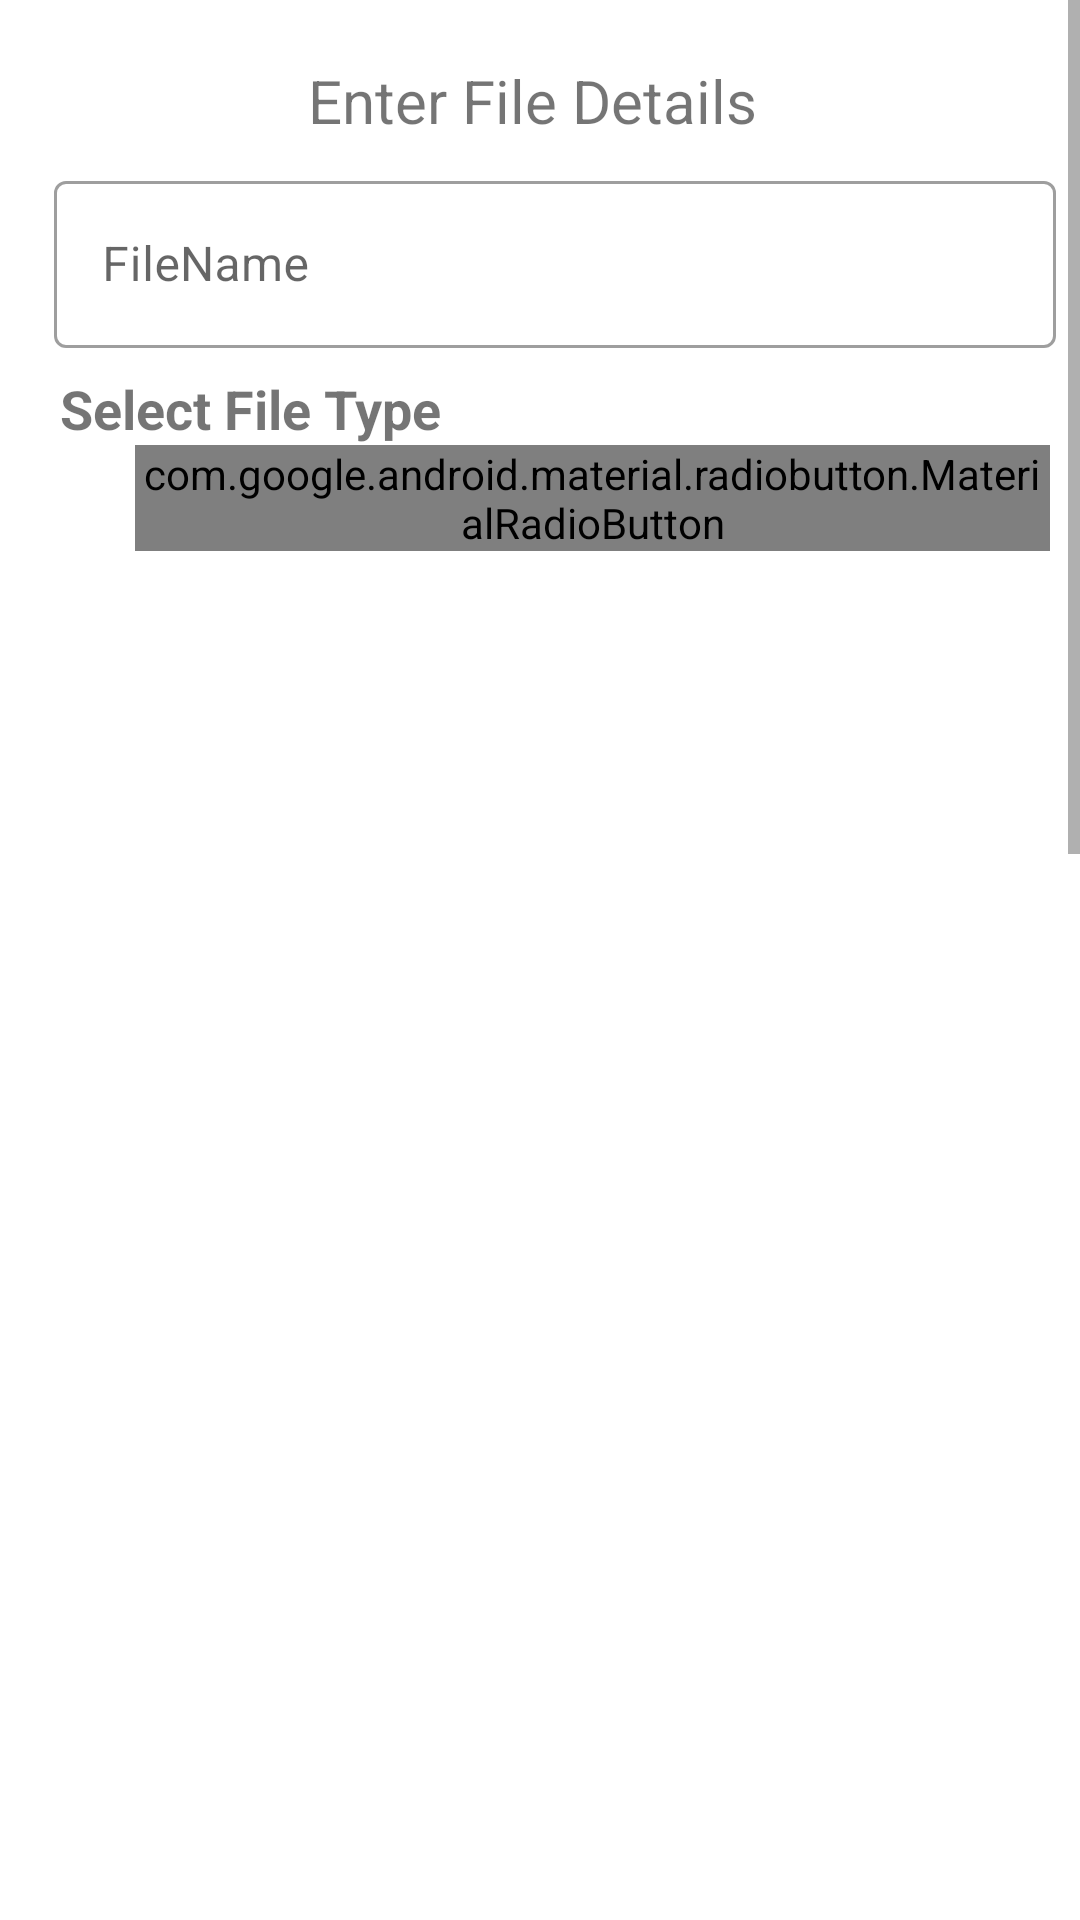

Produce the Android XML layout that renders to this screen, including the resource entries it uses.
<!-- AndroidManifest.xml: application theme Theme.FileManager2 -->
<!-- res/layout/new_file_creation_fragment.xml -->
<?xml version="1.0" encoding="utf-8"?>
<ScrollView xmlns:android="http://schemas.android.com/apk/res/android"
    xmlns:app="http://schemas.android.com/apk/res-auto"
    xmlns:tools="http://schemas.android.com/tools"
    android:layout_width="match_parent"
    android:layout_height="match_parent">

    <androidx.constraintlayout.widget.ConstraintLayout
        android:layout_width="match_parent"
        android:layout_height="wrap_content"
        android:gravity="center_horizontal"
        android:orientation="vertical"
        tools:context=".NewFileCreationFragment">

        <ImageButton
            android:id="@+id/closeButton"
            android:layout_width="wrap_content"
            android:layout_height="wrap_content"
            android:background="@null"
            android:contentDescription="@string/close"
            android:src="@drawable/baseline_close_24"
            app:layout_constraintRight_toRightOf="parent"
            app:layout_constraintTop_toTopOf="parent" />

        <TextView
            android:id="@+id/textViewNewUserAddition"
            android:layout_width="wrap_content"
            android:layout_height="wrap_content"
            android:layout_marginVertical="20dp"
            android:layout_marginTop="10dp"
            android:text="Enter File Details "
            android:textSize="20dp"
            app:layout_constraintLeft_toLeftOf="parent"
            app:layout_constraintRight_toRightOf="parent"
            app:layout_constraintTop_toBottomOf="@id/closeButton" />

        <LinearLayout
            android:id="@+id/formLayout"
            android:layout_width="match_parent"
            android:layout_height="0dp"
            android:orientation="vertical"
            app:layout_constraintLeft_toLeftOf="parent"
            app:layout_constraintTop_toBottomOf="@+id/textViewNewUserAddition">

            <LinearLayout
                android:layout_width="match_parent"
                android:layout_height="wrap_content"
                android:layout_marginLeft="10dp"
                android:orientation="horizontal">

                <TextView
                    android:id="@+id/fileNameMandatoryField"
                    android:layout_width="wrap_content"
                    android:layout_height="wrap_content"
                    android:layout_marginTop="18dp"
                    android:text=""
                    android:textColor="@color/design_default_color_error"
                    android:textSize="30dp"

                    />

                <com.google.android.material.textfield.TextInputLayout
                    android:id="@+id/fileNameContainer"
                    style="@style/Widget.MaterialComponents.TextInputLayout.OutlinedBox"
                    android:layout_width="match_parent"
                    android:layout_height="wrap_content"
                    android:layout_margin="8dp"
                    app:errorEnabled="false"
                    app:helperTextTextAppearance="@style/HelperTextAppearance"
                    app:helperTextTextColor="@color/design_default_color_error"
                    app:helperText="">

                    <com.google.android.material.textfield.TextInputEditText
                        android:id="@+id/fileNameText"
                        android:layout_width="match_parent"
                        android:layout_height="wrap_content"
                        android:hint="FileName"
                        android:inputType="text" />
                </com.google.android.material.textfield.TextInputLayout>

            </LinearLayout>

            <TextView
                android:layout_width="wrap_content"
                android:layout_height="wrap_content"
                android:layout_marginLeft="20dp"
                android:text="Select File Type"
                android:textSize="18dp"
                android:textStyle="bold" />

            <RadioGroup
                android:id="@+id/fileTypeRadio"
                android:layout_width="wrap_content"
                android:layout_height="wrap_content"
                android:checkedButton="@id/docOption"
                android:orientation="horizontal"
                android:paddingLeft="45dp">


                <com.google.android.material.radiobutton.MaterialRadioButton

                    android:id="@+id/docOption"
                    android:layout_marginRight="10dp"
                    android:layout_width="wrap_content"
                    android:layout_height="wrap_content"
                    android:button="@drawable/radio_button_selector"
                    android:checked="true"
                    android:text="DOC"
                    app:useMaterialThemeColors="false" />

                <com.google.android.material.radiobutton.MaterialRadioButton
                    android:id="@+id/docxOption"
                    android:layout_marginRight="10dp"
                    android:layout_width="wrap_content"
                    android:layout_height="wrap_content"
                    android:button="@drawable/radio_button_selector"
                    android:text="DOCX"
                    app:useMaterialThemeColors="false" />

                <com.google.android.material.radiobutton.MaterialRadioButton
                    android:id="@+id/txtOption"
                    android:layout_marginRight="10dp"
                    android:layout_width="wrap_content"
                    android:layout_height="wrap_content"
                    android:button="@drawable/radio_button_selector"
                    android:text="TXT"
                    app:useMaterialThemeColors="false" />

            </RadioGroup>

            <TextView
                android:layout_width="wrap_content"
                android:layout_height="wrap_content"
                android:layout_marginLeft="20dp"
                android:text="Last Modified Time"
                android:textSize="@dimen/texti"
                android:textStyle="bold" />

            <LinearLayout
                android:layout_width="match_parent"
                android:layout_height="wrap_content"
                android:layout_marginLeft="10dp"
                android:orientation="horizontal">

                <TextView
                    android:id="@+id/LastModifiedMandatoryField"
                    android:layout_width="wrap_content"
                    android:layout_height="wrap_content"
                    android:layout_marginTop="18dp"
                    android:text=""
                    android:textColor="@color/design_default_color_error"
                    android:textSize="30dp"

                    />

                <Button
                    android:id="@+id/lastModifiedTime"
                    android:layout_width="wrap_content"
                    android:layout_height="wrap_content"
                    android:layout_margin="8dp"
                    android:layout_marginLeft="20dp"
                    android:hint="Choose LastModified Time " />

            </LinearLayout>

            <TextView
                android:layout_width="wrap_content"
                android:layout_height="wrap_content"
                android:layout_marginLeft="20dp"
                android:text="Select File Size"
                android:textSize="18dp"
                android:textStyle="bold" />

            <LinearLayout
                android:layout_width="match_parent"
                android:layout_height="wrap_content"
                android:layout_margin="8dp"
                android:layout_marginLeft="10dp"
                android:orientation="horizontal">

                <TextView
                    android:id="@+id/fileSizeMandatoryField"
                    android:layout_width="wrap_content"
                    android:layout_height="wrap_content"
                    android:layout_marginTop="18dp"
                    android:text=""
                    android:textColor="@color/design_default_color_error"
                    android:textSize="30dp" />

                <Spinner
                    android:id="@+id/numberSpinner"
                    android:layout_width="wrap_content"
                    android:layout_height="wrap_content" />

                <TextView
                    android:layout_width="wrap_content"
                    android:layout_height="wrap_content"
                    android:text=":"
                    android:textSize="30dp"
                    android:textStyle="bold" />

                <Spinner
                    android:id="@+id/unitSpinner"
                    android:layout_width="wrap_content"
                    android:layout_height="wrap_content" />

            </LinearLayout>

            <TextView
                android:layout_width="wrap_content"
                android:layout_height="wrap_content"
                android:layout_marginLeft="20dp"
                android:text="Select File Path"
                android:textSize="18dp"
                android:textStyle="bold" />

            <LinearLayout
                android:layout_width="match_parent"
                android:layout_height="wrap_content"
                android:layout_marginLeft="10dp"
                android:orientation="horizontal">

                <TextView
                    android:id="@+id/filePathMandatoryField"
                    android:layout_width="wrap_content"
                    android:layout_height="wrap_content"
                    android:layout_marginTop="10dp"
                    android:text=""
                    android:textColor="@color/design_default_color_error"
                    android:textSize="30dp" />

                <Spinner
                    android:id="@+id/filePathSpinner"
                    android:layout_width="match_parent"
                    android:layout_height="wrap_content" />
            </LinearLayout>
        </LinearLayout>

        <com.google.android.material.button.MaterialButton
            android:id="@+id/detailsSubmit"
            android:layout_width="290dp"
            android:layout_height="62dp"
            android:text="Submit"
            app:layout_constraintLeft_toLeftOf="parent"
            app:layout_constraintRight_toRightOf="parent"
            app:layout_constraintTop_toBottomOf="@+id/formLayout" />

    </androidx.constraintlayout.widget.ConstraintLayout>

</ScrollView>
<!-- resources referenced by this layout -->
<resources>
  <dimen name="texti">18dp</dimen>
  <!-- drawable radio_button_selector (drawable) -->
  <?xml version="1.0" encoding="utf-8"?>
  <selector xmlns:android="http://schemas.android.com/apk/res/android">
  
      <item android:drawable="@drawable/baseline_radio_button_checked_24" android:state_checked="true" />
      <item android:drawable="@drawable/baseline_radio_button_unchecked_24" />
  
  </selector>
  <string name="close">Close</string>
  <style name="HelperTextAppearance" parent="TextAppearance.MaterialComponents.Subtitle2">
          <item name="android:textSize">25sp</item> 
      </style>
  <style name="Theme.FileManager2" parent="Theme.MaterialComponents.Light.NoActionBar">
          
          <item name="colorPrimary">@color/purple_500</item>
          <item name="colorPrimaryVariant">@color/purple_700</item>
          <item name="colorOnPrimary">@color/white</item>
          
          <item name="colorSecondary">@color/teal_200</item>
          <item name="colorSecondaryVariant">@color/teal_700</item>
          <item name="colorOnSecondary">@color/black</item>
          
          <item name="android:statusBarColor">?attr/colorPrimaryVariant</item>
          
      </style>
  <!-- not gathered from this repository: default colours our renderer supplied (Android Studio template values) -->
  <color name="purple_500">#FF6200EE</color>
  <color name="purple_700">#FF3700B3</color>
  <color name="teal_200">#FF03DAC5</color>
  <color name="teal_700">#FF018786</color>
  <color name="black">#FF000000</color>
  <color name="white">#FFFFFFFF</color>
</resources>
